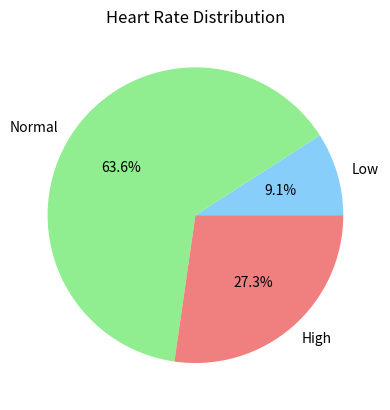

This chart was generated by the following Python code: (Note: this script raises an exception after producing the figure.)
import matplotlib.pyplot as plt

heart_rates = [72, 60, 126, 85, 90, 59, 76, 131, 88, 121, 64]

print(f"Patient number: {len(heart_rates)}", f"Mean heart rate: {sum(heart_rates) / len(heart_rates):.2f}", sep="\n")   # Calculate and print the number of patients and the mean heart rate, rounded to 2 decimal places

low = []
normal = []
high = []
for i in range(len(heart_rates)):   # Classify heart rates into low, normal, and high categories
    if  heart_rates[i] < 60:
        low.append(heart_rates[i])
    elif heart_rates[i] <= 120:
        normal.append(heart_rates[i])
    else:        
        high.append(heart_rates[i])
print("Number:", f"Low heart rates: {len(low)}", f"Normal heart rates: {len(normal)}", f"High heart rates: {len(high)}", sep="\n")

# Create a pie chart
labels = 'Low', 'Normal', 'High'
colors = ['lightskyblue', 'lightgreen', 'lightcoral']
sizes = [len(low), len(normal), len(high)]
figpath = "Practical5/heart_rate_distribution.png"
plt.pie(sizes, labels=labels, colors=colors, autopct='%0.1f%%')
plt.title('Heart Rate Distribution')
plt.savefig(figpath)
plt.show()
